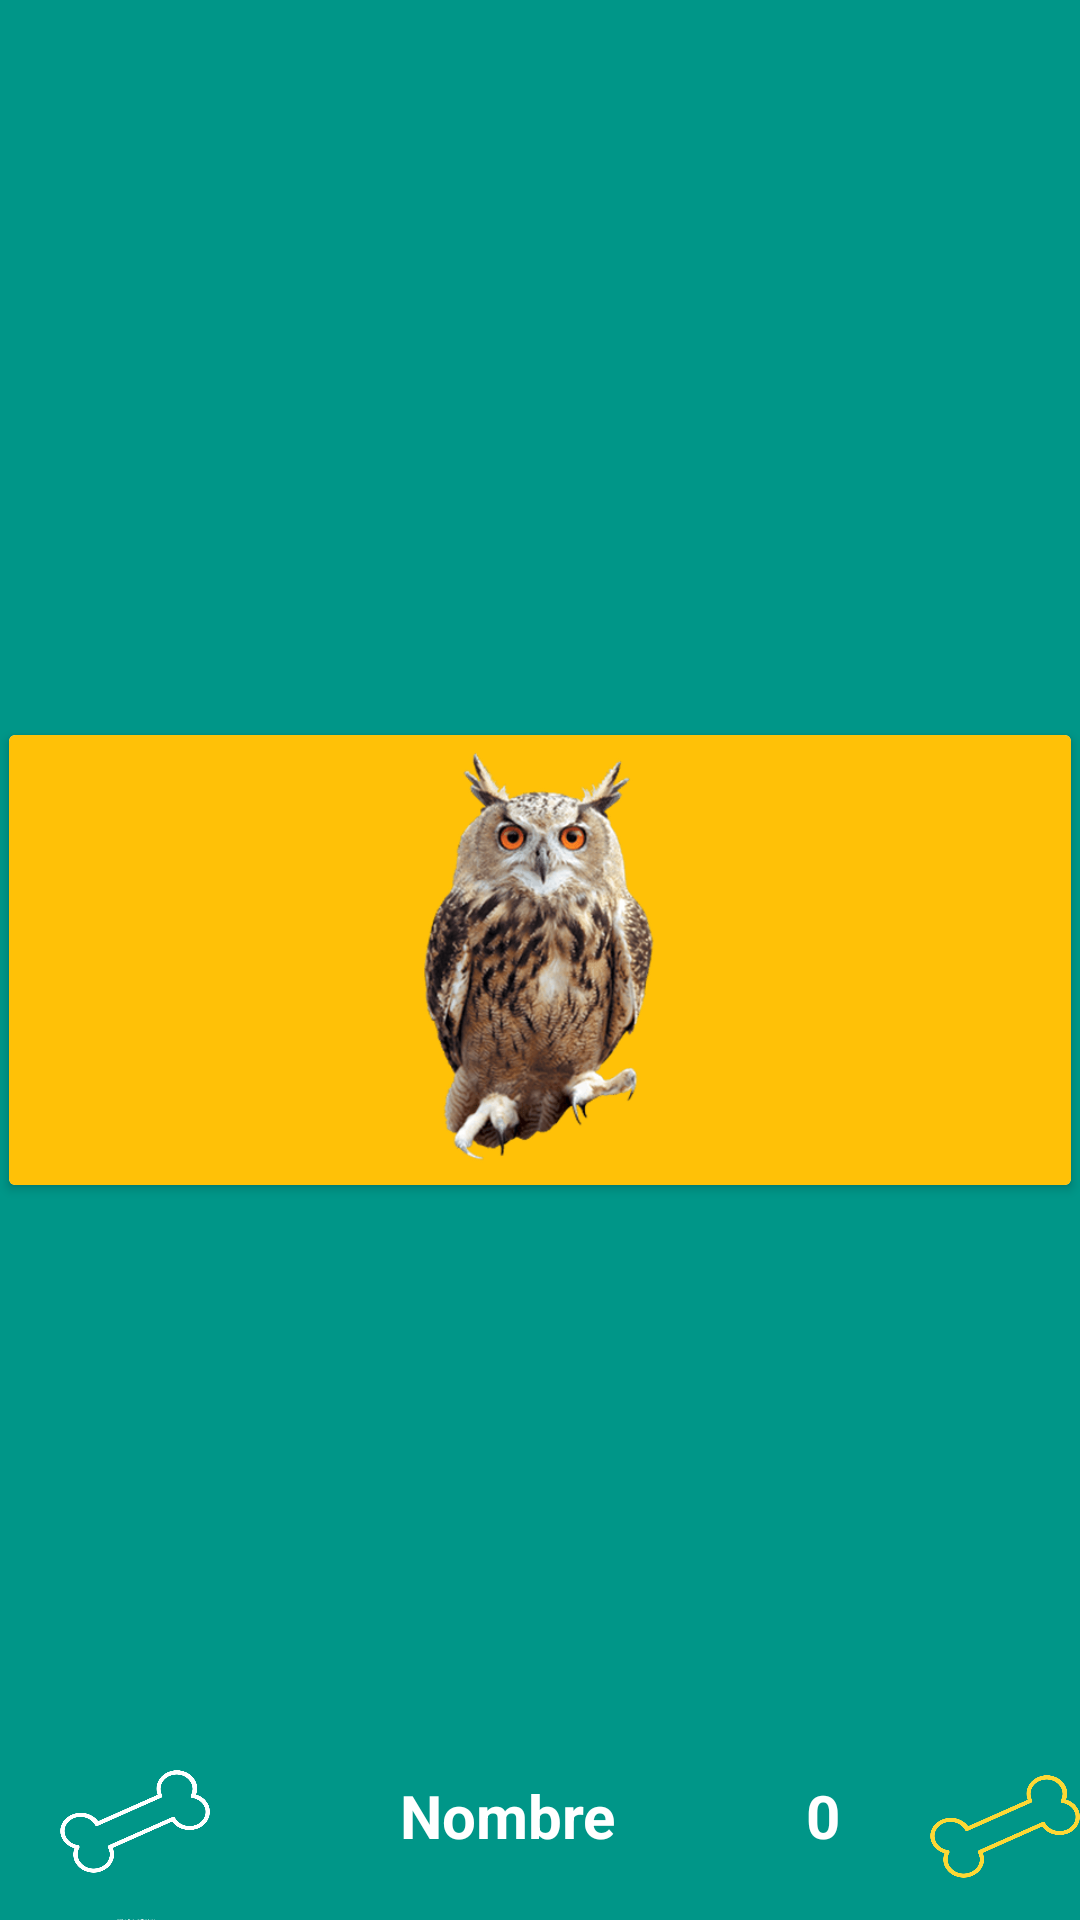

Produce the Android XML layout that renders to this screen, including the resource entries it uses.
<!-- AndroidManifest.xml: application theme AppTheme -->
<!-- res/layout/cardview_mascota.xml -->
<?xml version="1.0" encoding="utf-8"?>
<androidx.constraintlayout.widget.ConstraintLayout xmlns:android="http://schemas.android.com/apk/res/android"
    xmlns:app="http://schemas.android.com/apk/res-auto"
    xmlns:tools="http://schemas.android.com/tools"
    android:layout_width="match_parent"
    android:layout_height="250dp"
    android:layout_marginBottom="10dp"
    android:background="@color/colorPrimary">

    <androidx.cardview.widget.CardView
        android:layout_width="match_parent"
        android:layout_height="150dp"
        android:layout_marginLeft="3dp"
        android:layout_marginRight="3dp"
        app:layout_constraintBottom_toBottomOf="parent"
        app:layout_constraintEnd_toEndOf="parent"
        app:layout_constraintStart_toStartOf="parent"
        app:layout_constraintTop_toTopOf="parent">

        <androidx.constraintlayout.widget.ConstraintLayout
            android:layout_width="match_parent"
            android:layout_height="match_parent">

            <ImageView
                android:id="@+id/imgFoto"
                android:layout_width="match_parent"
                android:layout_height="wrap_content"
                android:background="@color/colorAccent"
                android:src="@drawable/buho"
                app:layout_constraintBottom_toBottomOf="parent"
                app:layout_constraintEnd_toEndOf="parent"
                app:layout_constraintStart_toStartOf="parent"
                app:layout_constraintTop_toTopOf="parent" />


        </androidx.constraintlayout.widget.ConstraintLayout>
    </androidx.cardview.widget.CardView>

    <ImageButton
        android:id="@+id/ib_favoritos"
        android:layout_width="50dp"
        android:layout_height="50dp"
        android:layout_marginStart="20dp"
        android:background="@drawable/hueso"
        android:backgroundTint="#FFFFFF"
        app:layout_constraintBottom_toBottomOf="parent"
        app:layout_constraintStart_toStartOf="parent" />

    <TextView
        android:id="@+id/tv_Nombre"
        android:layout_width="wrap_content"
        android:layout_height="wrap_content"
        android:layout_marginBottom="20dp"
        android:text="@string/pnombre"
        android:textColor="@color/textIcon"
        android:textSize="@dimen/nombre_cardview"
        android:textStyle="bold"
        app:layout_constraintBottom_toBottomOf="parent"
        app:layout_constraintEnd_toStartOf="@+id/tv_rating"
        app:layout_constraintStart_toEndOf="@+id/ib_favoritos"
        app:layout_constraintTop_toTopOf="@+id/ib_favoritos" />

    <ImageButton
        android:id="@+id/ib_rating"
        android:layout_width="50dp"
        android:layout_height="50dp"
        android:background="@drawable/hueso"
        android:backgroundTint="#FDD835"
        app:layout_constraintEnd_toEndOf="parent"
        app:layout_constraintTop_toTopOf="@+id/tv_rating" />

    <TextView
        android:id="@+id/tv_rating"
        android:layout_width="wrap_content"
        android:layout_height="wrap_content"
        android:layout_marginEnd="30dp"
        android:text="@string/rating"
        android:textSize="@dimen/rating_cardview"
        android:textStyle="bold"
        android:textColor="@color/textIcon"
        app:layout_constraintEnd_toStartOf="@+id/ib_rating"
        app:layout_constraintTop_toTopOf="@+id/tv_Nombre" />
</androidx.constraintlayout.widget.ConstraintLayout>
<!-- resources referenced by this layout -->
<resources>
  <color name="colorAccent">#FFC107</color>
  <color name="colorPrimary">#009688</color>
  <color name="textIcon">#FFFFFF</color>
  <dimen name="nombre_cardview">20sp</dimen>
  <dimen name="rating_cardview">20sp</dimen>
  <!-- drawable buho: png bitmap (drawable-v24, 44456 bytes) -->
  <!-- drawable hueso: png bitmap (drawable-v24, 15585 bytes) -->
  <string name="pnombre">Nombre</string>
  <string name="rating">0</string>
  <style name="AppTheme" parent="Theme.AppCompat.Light.NoActionBar">
          
          <item name="colorPrimary">@color/colorPrimary</item>
          <item name="colorPrimaryDark">@color/colorPrimaryDark</item>
          <item name="colorAccent">@color/colorAccent</item>
      </style>
  <color name="colorPrimaryDark">#00796B</color>
</resources>
